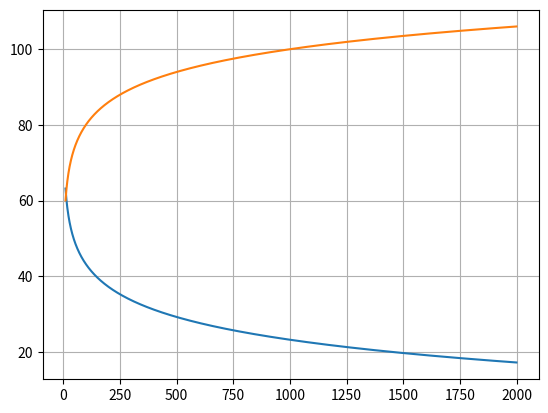

The matplotlib source for this figure:
import math

import matplotlib.pyplot as plt
from math import log10,pi,log2,exp,atan
import numpy as np
fc = 2.4*(10**9)
c = 3*(10**8)


P = 10*log10(2.1)
print(P)
Pdb = 20


List = []
List1 = []
mi = 10
ma = 2000
dd = range(mi,ma)

a = [4.88,9.61,12.08,27.23]
b = [0.43,0.16,0.11,0.08]
n_LoS = [0.1,1,1.6,2.3]
n_NLoS = [21,20,23,34]
env_num = 1
mid_a = a[env_num]
mid_b = b[env_num]
mid_n_LoS = n_LoS[env_num]
mid_n_NLoS = n_NLoS[env_num]
for d in dd:
    PL = 20 * log10(d) + 20 * log10(fc) + 20 * log10(4 * pi / c)
    PLS = 20 * log10(d) + 20 * log10(fc) + 20 * log10(4 * pi / c) + mid_n_NLoS
    PLS += (mid_n_LoS - mid_n_NLoS) / (1 + mid_a * exp(-1 * mid_b * (atan(20 / 20) - mid_a)))

    re = P - PL
    noise = -120
    snr = re - noise
    #snr = 10**(snr/10)
    #ca = log2(1+ snr)
    List.append(snr)
    List1.append(PL)
    re = P - PLS
    snr = re - noise
    snr = 10 ** (snr / 10)
    ca = log2(1 + snr)
    # List1.append(0)

    # List_Pl2.append(20 * log10(d) + 20 * log10(60*fc) + 20 * log10(4 * pi / c))
y = List
y1 = List1
dt = [i for i in dd]
plt.grid()
plt.plot(dt,y,dt,y1)

plt.show()
plt.close()
